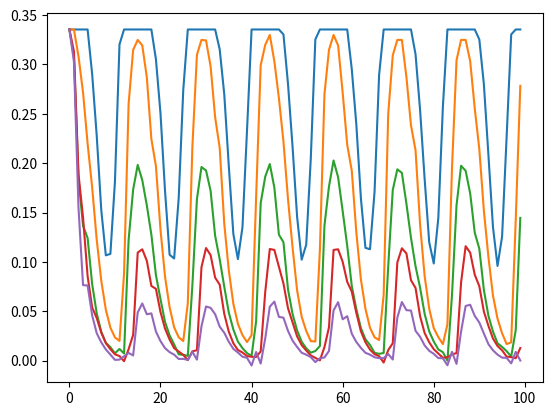

This figure's Python source:
# -*- coding: utf-8 -*-
"""
Created on Fri Jan 13 10:41:44 2023

[redacted]
"""

import math
import time
import numpy as np
import matplotlib.pyplot as plt

# Position as a function of time
def compute_position(t, x0, v0):
    #X = v0*t + x0
    
    v1 = 0
    v2 = v0
    Amp = (v2-v1)/2
    A0 = (v1 + Amp)*2
    An = Amp
    w0 = 2*math.pi/5
    X = A0*t/2 + An/w0*np.sin(w0*t) + x0 
    return X

# Define equation for flow-enhanced fMRI signal
def fre_signal(n, fa, TR, T1, dt_list):
    # e1 = math.exp(-TR/T1)
    # S = math.sin(fa)*(e1*math.cos(fa))**(n-1)*(1 - (1-e1)/(1-e1*math.cos(fa)))
    
    M0 = 1
    C = np.cos(fa)
    Mzss = M0*(1 - math.exp(-TR/T1)) / (1 - math.exp(-TR/T1)*C)
    positive_series = np.zeros(n)
    negative_series = np.zeros(n)
    E = np.exp(-dt_list/T1)
    
    if n == 1:
        Mzn_pre = M0*C
    else:
        for m in range(n):
            positive_series[m] = C**m * np.prod(E[1:n-1])/np.prod(E[1:n-m-1]) 
        for m in range(n-1):
            negative_series[m] = C**m * np.prod(E[1:n-1])/np.prod(E[1:n-m-2])
        Mzn_pre = M0 * (np.sum(positive_series) - np.sum(negative_series))
    
    # if n == 1:
    #     Mzn_pre = M0*C
    # else:
    #     temp = np.empty(n)
    #     for m in range(n):
    #         # SOMETHING WRONG HERE. DOUBLE CHECK DERIVATIONS FIRST
    #         temp[m] = C**m * np.prod(E[n-m:n-1])*(1 - E[n-m-1])
    #     Mzn_pre = M0*C * np.sum(temp)
        
    S = np.sin(fa)*(Mzn_pre - Mzss)
    return S

# Scan parameters (should be function input)
w = 0.25
TR = 0.35
fa = 47*math.pi/180
T1 = 4
nslice = 5
npulse = 100
alpha_list = np.array([0.14, 0, 0.2075, 0.07, 0.2775], ndmin=2).T

# Simulation time vector
div = 20
tmax = TR*npulse
t = np.arange(0, tmax, TR/div)

# Constant velocity
v0 = 0.7

# Initialize protons for simulation
x0 = 0
X = compute_position(t, x0, v0)
dx = 0.01
X0array = np.arange(-max(X), nslice*w, dx)
nproton = np.size(X0array)
nproton_per_slice = int(w / dx)

# Define list of tuples defining pulse timings and corresponding target slices
tr_vect = np.array(range(npulse))*TR
T = tr_vect + alpha_list
T = T.T
pulse_target_slice = np.repeat(np.array(range(nslice)), npulse)
pulse_timing = np.reshape(T.T, npulse*nslice)
pulse_slice_tuple = [(pulse_timing[i], pulse_target_slice[i]) 
                     for i in range(0, len(pulse_timing))]
pulse_slice_tuple = sorted(pulse_slice_tuple)

# Unpack timing-slice tuple
pulse_slice_tuple_unpacked = list(zip(*pulse_slice_tuple))
timings = np.array(pulse_slice_tuple_unpacked[0])
pulse_slice = np.array(pulse_slice_tuple_unpacked[1])

# Define array of TR cycles that each pulse belongs to
pulse_tr_actual = []
for ipulse in range(npulse):
    tr_block = ipulse*np.ones(nslice)
    pulse_tr_actual = np.append(pulse_tr_actual, tr_block)    
pulse_tr_actual = pulse_tr_actual.astype(int)

t = time.time()

signal = np.zeros([npulse, nslice])
s_counter = np.zeros([npulse, nslice])
for iproton in range(nproton):
    
    # Solve position at each pulse for this proton
    init_pos = X0array[iproton]
    proton_position = compute_position(timings, init_pos, v0)
    
    # Convert absolute positions to slice location
    proton_slice = np.floor(proton_position/w)
    
    # Find pulses that this proton recieved (i.e. in a slice that recieved one)
    match_cond = pulse_slice == proton_slice
    pulse_recieve_ind = np.where(match_cond)[0]
    
    # Loop through recieved pulses and compute flow signal
    tprev = float('nan')
    dt_list = np.empty(np.size(pulse_recieve_ind))
    for count, pulse_id in enumerate(pulse_recieve_ind):
         tnow = timings[pulse_id]
         dt = tnow - tprev # correct dt behavior on 1st pulse
         tprev = tnow
         dt_list[count] = dt
         npulse = count+1 # correcting for zero-based numbering
         S = fre_signal(npulse, fa, TR, T1, dt_list)
         current_tr = pulse_tr_actual[pulse_id]
         current_slice = proton_slice[pulse_id]
         current_slice = current_slice.astype(int)
         signal[current_tr, current_slice] += S
         s_counter[current_tr, current_slice] += 1

elapsed = time.time() - t
print(elapsed)

# Check conservation of protons
if np.any(s_counter > nproton_per_slice):
    print('Warning: proton conservation failed - check s_counter.')

# Divide after summing contributions; signal is the average of protons
signal = signal / nproton_per_slice    

# Plot slice signals
plt.plot(signal)
plt.show()





    